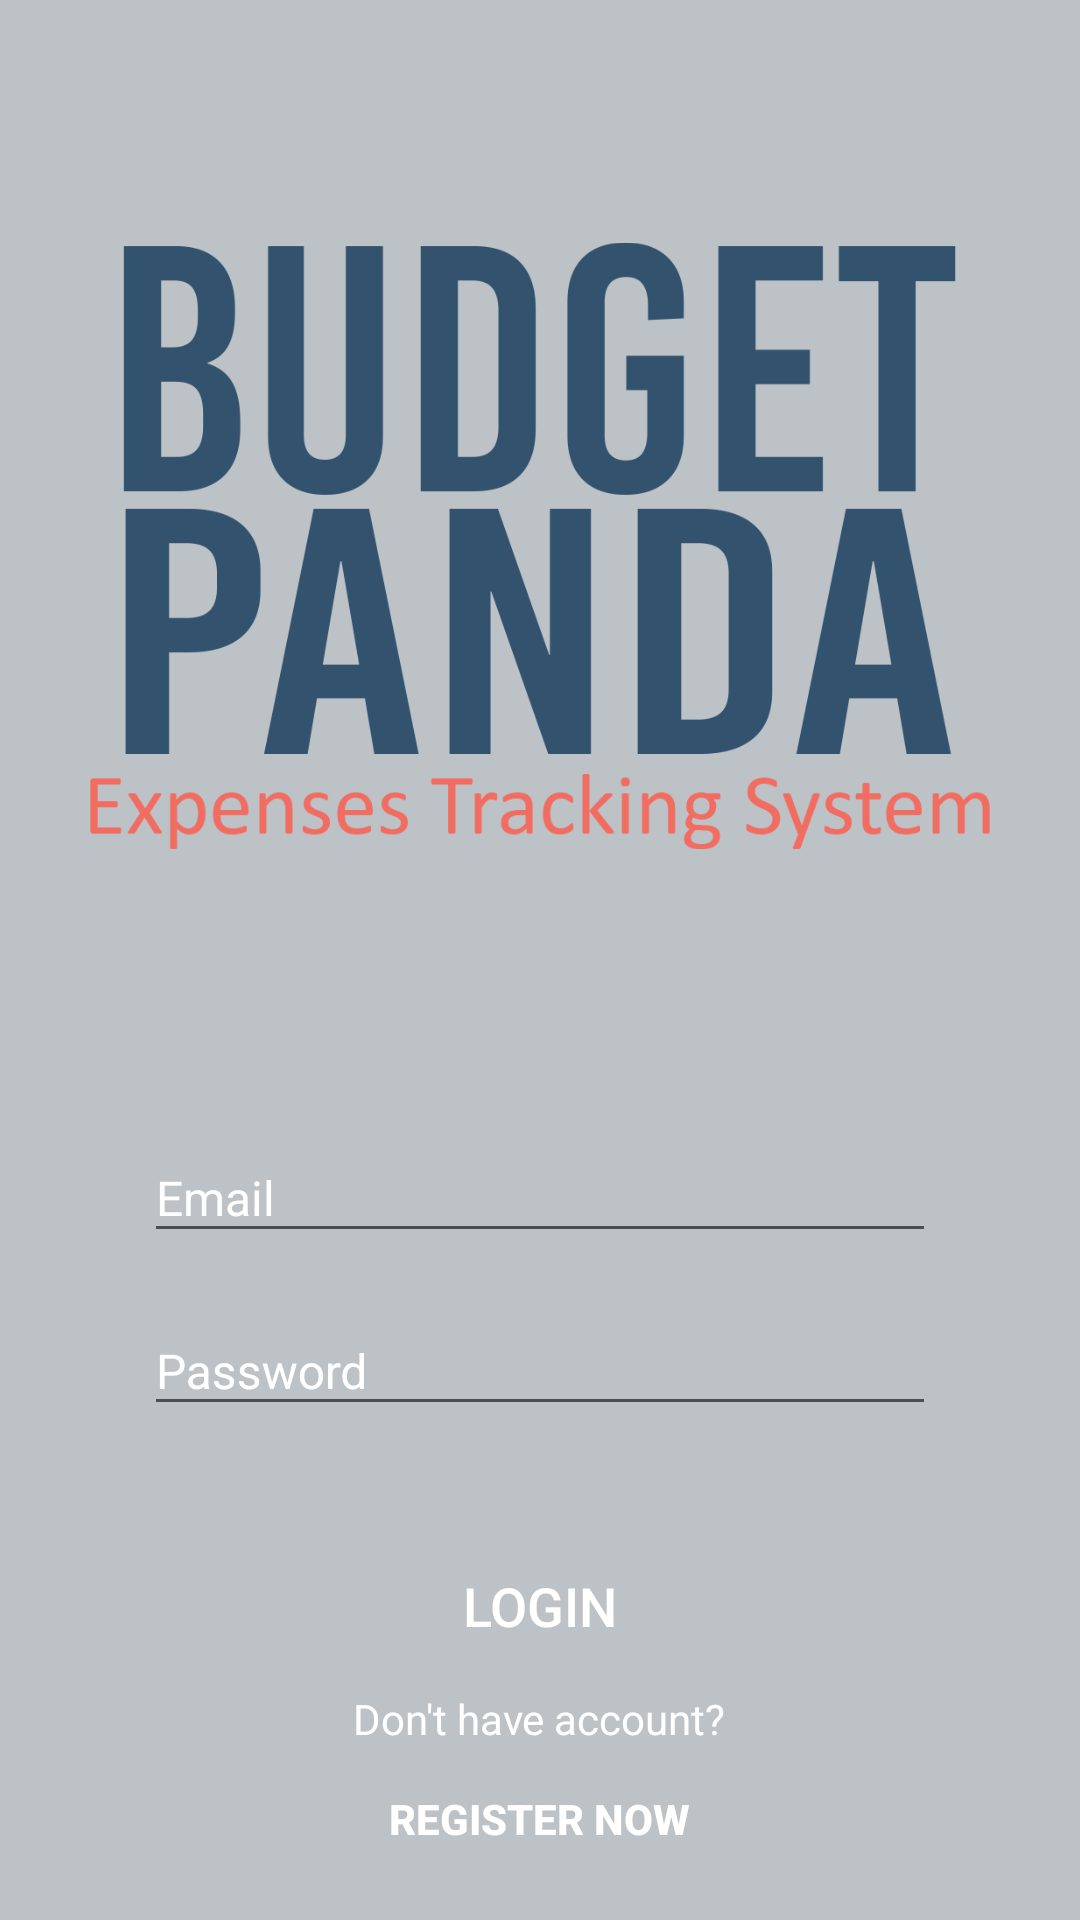

Android layout source for this screen:
<!-- AndroidManifest.xml: activity theme AppTheme.NoActionBar -->
<!-- res/layout/activity_login.xml -->
<?xml version="1.0" encoding="utf-8"?>
<RelativeLayout xmlns:android="http://schemas.android.com/apk/res/android"
    xmlns:app="http://schemas.android.com/apk/res-auto"
    xmlns:tools="http://schemas.android.com/tools"
    android:layout_width="match_parent"
    android:layout_height="match_parent"
    android:background="@color/background"
    tools:context=".login.LoginActivity">

    <ImageButton
        android:id="@+id/previous_button"
        android:layout_width="32dp"
        android:layout_height="32dp"
        android:layout_alignParentStart="true"
        android:layout_alignParentTop="true"
        android:layout_margin="16dp"
        android:background="@null"
        android:onClick="onBackClicked"
        android:src="@drawable/ic_back_white" />

    <ImageView
        android:id="@+id/logo_img_view"
        android:layout_width="300dp"
        android:layout_height="300dp"
        android:layout_alignParentTop="true"
        android:layout_centerHorizontal="true"
        android:layout_marginTop="32dp"
        android:src="@drawable/app_name" />

    <LinearLayout
        android:id="@+id/login_layout"
        android:layout_width="match_parent"
        android:layout_height="wrap_content"
        android:layout_centerInParent="true"
        android:layout_below="@id/logo_img_view"
        android:orientation="vertical"
        android:padding="32dp">

        <com.google.android.material.textfield.TextInputLayout
            android:id="@+id/email_text_input_edittext"
            android:layout_width="match_parent"
            android:layout_height="wrap_content"
            android:layout_marginStart="16dp"
            android:layout_marginTop="4dp"
            android:layout_marginEnd="16dp"
            android:textColorHint="@android:color/white">

            <EditText
                android:id="@+id/email_edit_text"
                android:layout_width="match_parent"
                android:layout_height="wrap_content"
                android:drawablePadding="8dp"
                android:hint="Email"
                android:inputType="textEmailAddress"
                android:maxLines="1"
                android:textColor="@color/colorPrimary"
                android:textSize="16sp" />
        </com.google.android.material.textfield.TextInputLayout>

        <com.google.android.material.textfield.TextInputLayout
            android:id="@+id/password_text_input_edittext"
            android:layout_width="match_parent"
            android:layout_height="wrap_content"
            android:layout_marginStart="16dp"
            android:layout_marginTop="8dp"
            android:layout_marginEnd="16dp"
            android:layout_marginBottom="4dp"
            android:textColorHint="@android:color/white">

            <EditText
                android:id="@+id/password_edit_text"
                android:layout_width="match_parent"
                android:layout_height="wrap_content"
                android:drawablePadding="8dp"
                android:hint="Password"
                android:inputType="textPassword"
                android:maxLines="1"
                android:textColor="@color/colorPrimary"
                android:textSize="16sp" />
        </com.google.android.material.textfield.TextInputLayout>

    </LinearLayout>

    <FrameLayout
        android:id="@+id/login_button_layout"
        android:layout_width="wrap_content"
        android:layout_height="wrap_content"
        android:layout_below="@id/login_layout"
        android:layout_centerHorizontal="true">

        <Button
            android:id="@+id/login"
            android:layout_width="300dp"
            android:layout_height="wrap_content"
            android:background="@drawable/btn_rounded_color_accent"
            android:onClick="onLoginClicked"
            android:text="Login"
            android:textColor="@android:color/white"
            android:textSize="18sp" />

        <ProgressBar
            android:id="@+id/progress_bar"
            android:layout_width="wrap_content"
            android:layout_height="wrap_content"
            android:layout_gravity="center"
            android:visibility="invisible" />
    </FrameLayout>

    <LinearLayout
        android:layout_width="wrap_content"
        android:layout_height="wrap_content"
        android:layout_below="@+id/login_button_layout"
        android:layout_centerHorizontal="true"
        android:gravity="center"
        android:orientation="vertical">

        <TextView
            android:layout_width="wrap_content"
            android:layout_height="wrap_content"
            android:layout_marginTop="4dp"
            android:text="Don't have account?"
            android:textColor="@android:color/white"
            android:textSize="14sp" />

        <Button
            android:layout_width="wrap_content"
            android:layout_height="wrap_content"
            android:background="@null"
            android:onClick="OnRegisterClicked"
            android:text="Register Now"
            android:textColor="@android:color/white"
            android:textSize="14sp"
            android:textStyle="bold" />

    </LinearLayout>

</RelativeLayout>
<!-- resources referenced by this layout -->
<resources>
  <color name="background">#bdc2c6</color>
  <color name="colorPrimary">#32526e</color>
  <!-- drawable app_name: png bitmap (drawable, 37258 bytes) -->
  <style name="AppTheme.NoActionBar" parent="AppTheme">
          <item name="windowActionBar">false</item>
          <item name="windowNoTitle">true</item>
      </style>
  <style name="AppTheme" parent="Theme.AppCompat.Light.DarkActionBar">
          
          <item name="colorPrimary">@color/colorPrimary</item>
          <item name="colorPrimaryDark">@color/colorPrimaryDark</item>
          <item name="colorAccent">@color/colorAccent</item>
      </style>
  <color name="colorPrimaryDark">#263e53</color>
  <color name="colorAccent">#f16d61</color>
</resources>
